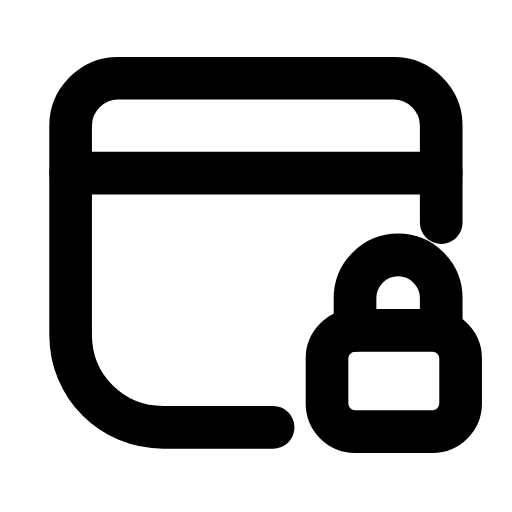
t = 0.00 s
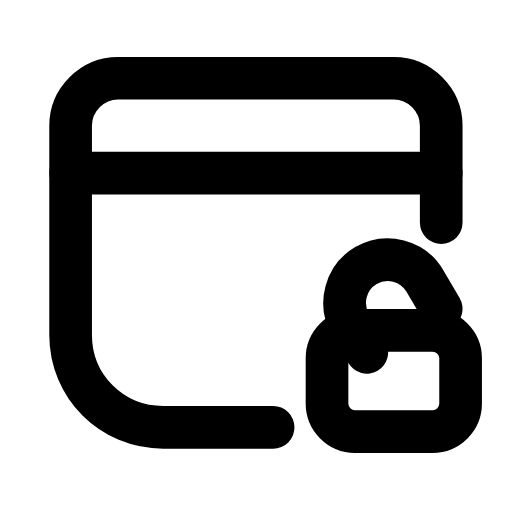
t = 0.24 s
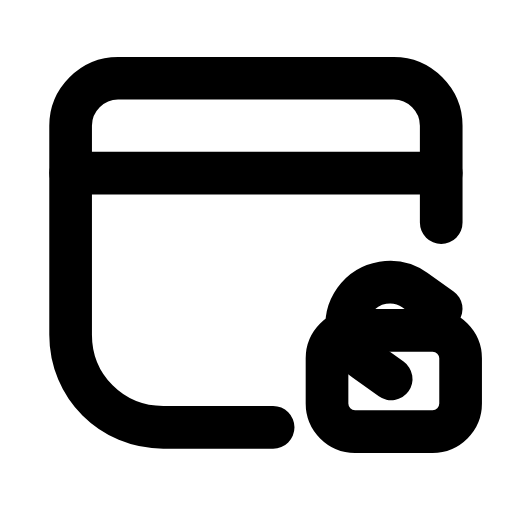
t = 0.52 s
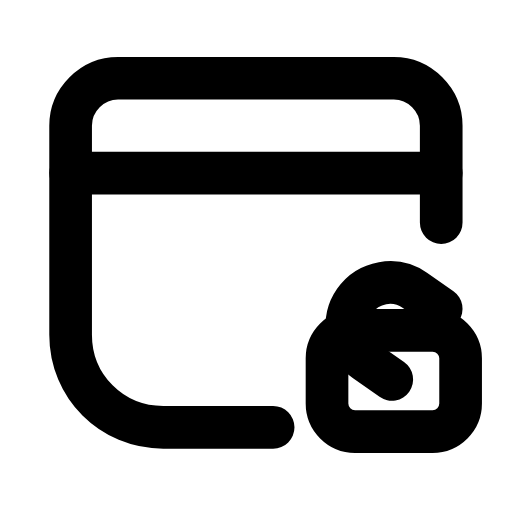
t = 0.78 s
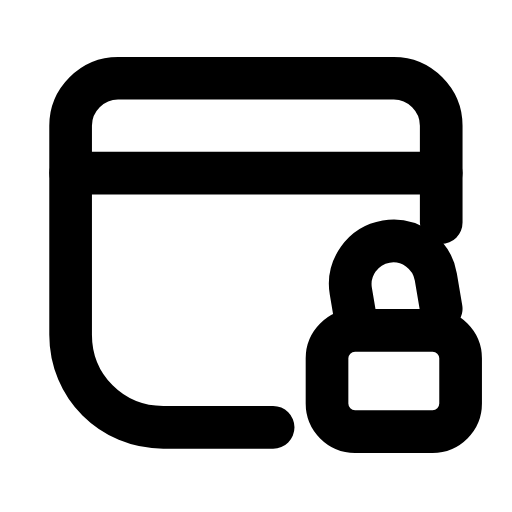
t = 1.05 s
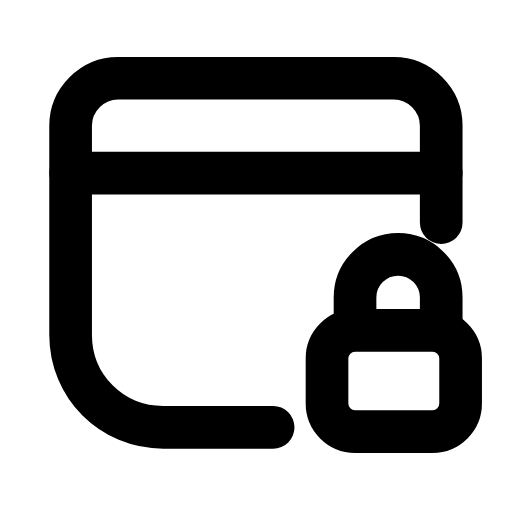
t = 1.33 s

The animated SVG that drew these frames (rendered in a browser with its animation timeline set to each time). Animation: 2 SMIL elements (animateTransform=2); one cycle of 1.60 s, repeats indefinitely.

<svg xmlns="http://www.w3.org/2000/svg" width="24" height="24" viewBox="0 0 24 24" fill="none"><g transform="translate(-0.124 -0.877) scale(1.01)"><path stroke="currentColor" stroke-width="1.98" stroke-linecap="round" stroke-linejoin="round" fill="none" d="M20.6 11.2L20.6 6.7C20.6 5.5 19.6 4.5 18.4 4.5L5.6 4.5C4.4 4.5 3.4 5.5 3.4 6.7L3.4 16.4C3.4 18.8 5.3 20.7 7.7 20.7L12.8 20.7"></path><line stroke="currentColor" stroke-width="1.98" stroke-linecap="round" stroke-linejoin="round" fill="none" x1="3.4" y1="8.9" x2="20.6" y2="8.9"></line><g><animateTransform attributeName="transform" type="translate" values="0 0;0 -1;0 -1;0 -1;0 -1;0 0;0 0" keyTimes="0;0.2025;0.45;0.6;0.765;0.9;1" dur="1.6s" repeatCount="indefinite" calcMode="spline" keySplines="0.16 1 0.3 1;0.16 1 0.3 1;0.16 1 0.3 1;0.16 1 0.3 1;0.16 1 0.3 1;0.16 1 0.3 1"/><g><animateTransform attributeName="transform" type="rotate" values="0 20.6 16.2;0 20.6 16.2;-55 20.6 16.2;-55 20.6 16.2;0 20.6 16.2;0 20.6 16.2;0 20.6 16.2" keyTimes="0;0.1125;0.45;0.6;0.825;0.9;1" dur="1.6s" repeatCount="indefinite" calcMode="spline" keySplines="0.16 1 0.3 1;0.16 1 0.3 1;0.16 1 0.3 1;0.16 1 0.3 1;0.16 1 0.3 1;0.16 1 0.3 1"/><path stroke="currentColor" stroke-width="1.98" stroke-linecap="round" stroke-linejoin="round" fill="none" d="M16.6 16.2L16.6 14.7C16.6 13.6 17.5 12.7 18.6 12.7S20.6 13.6 20.6 14.7L20.6 16.2"></path></g></g><rect stroke="currentColor" stroke-width="1.98" stroke-linecap="round" stroke-linejoin="round" fill="none" x="15.3" y="16.2" width="6.2" height="4.7" rx="1.3"></rect></g></svg>
